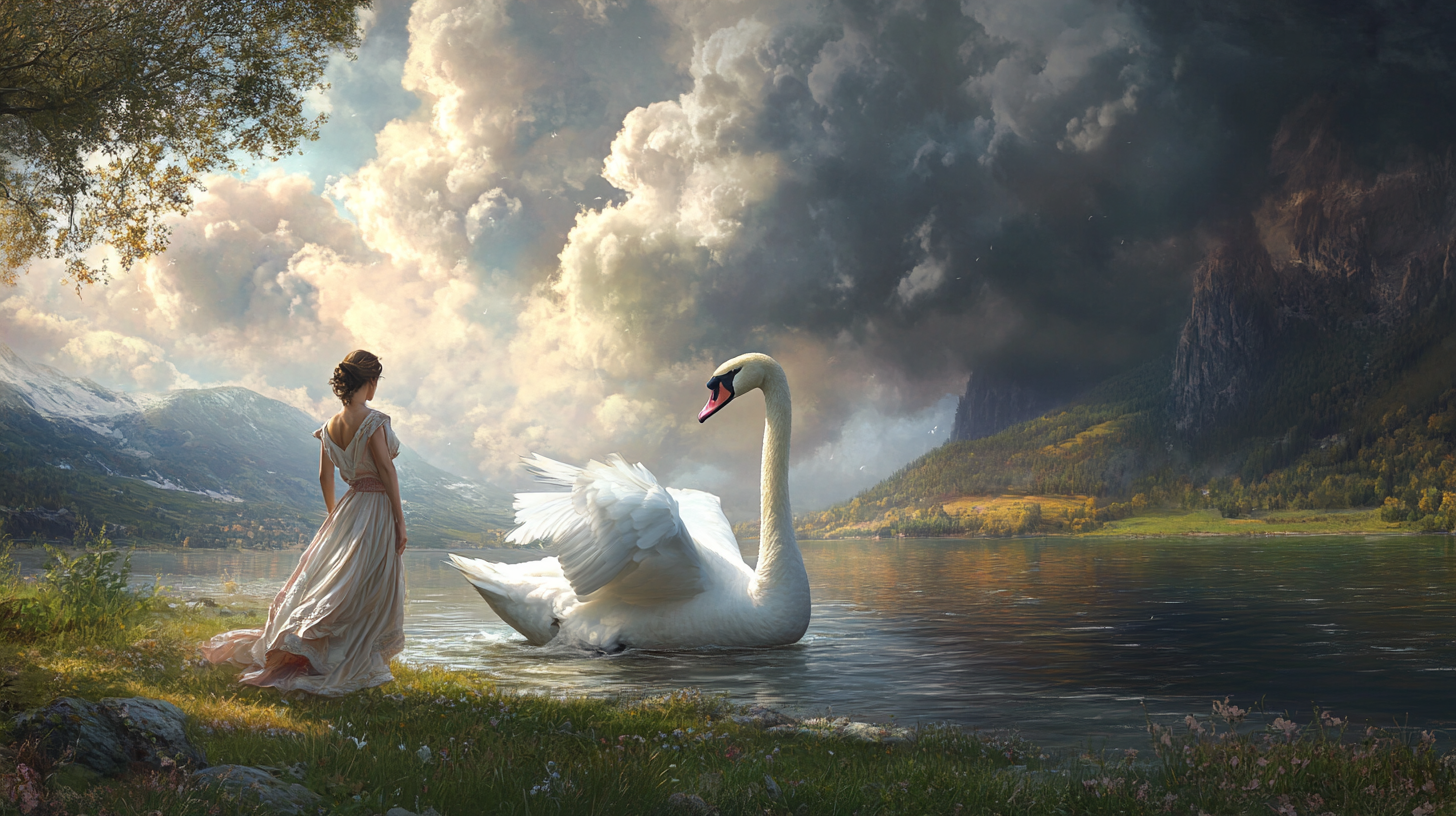
Generation parameters embedded in this image by Midjourney (PNG 'Description' text chunk):
A big white swan chasing a young woman in ancient Greek clothes along the shores of an Arcadian lake. Idyllic atmosphere, but a sense of foreboding in the air, storm clouds above, dramatic lighting. Highest quality --ar 16:9 --v 6.1 Job ID: 01d0282b-888c-419f-8752-9045b318e2af